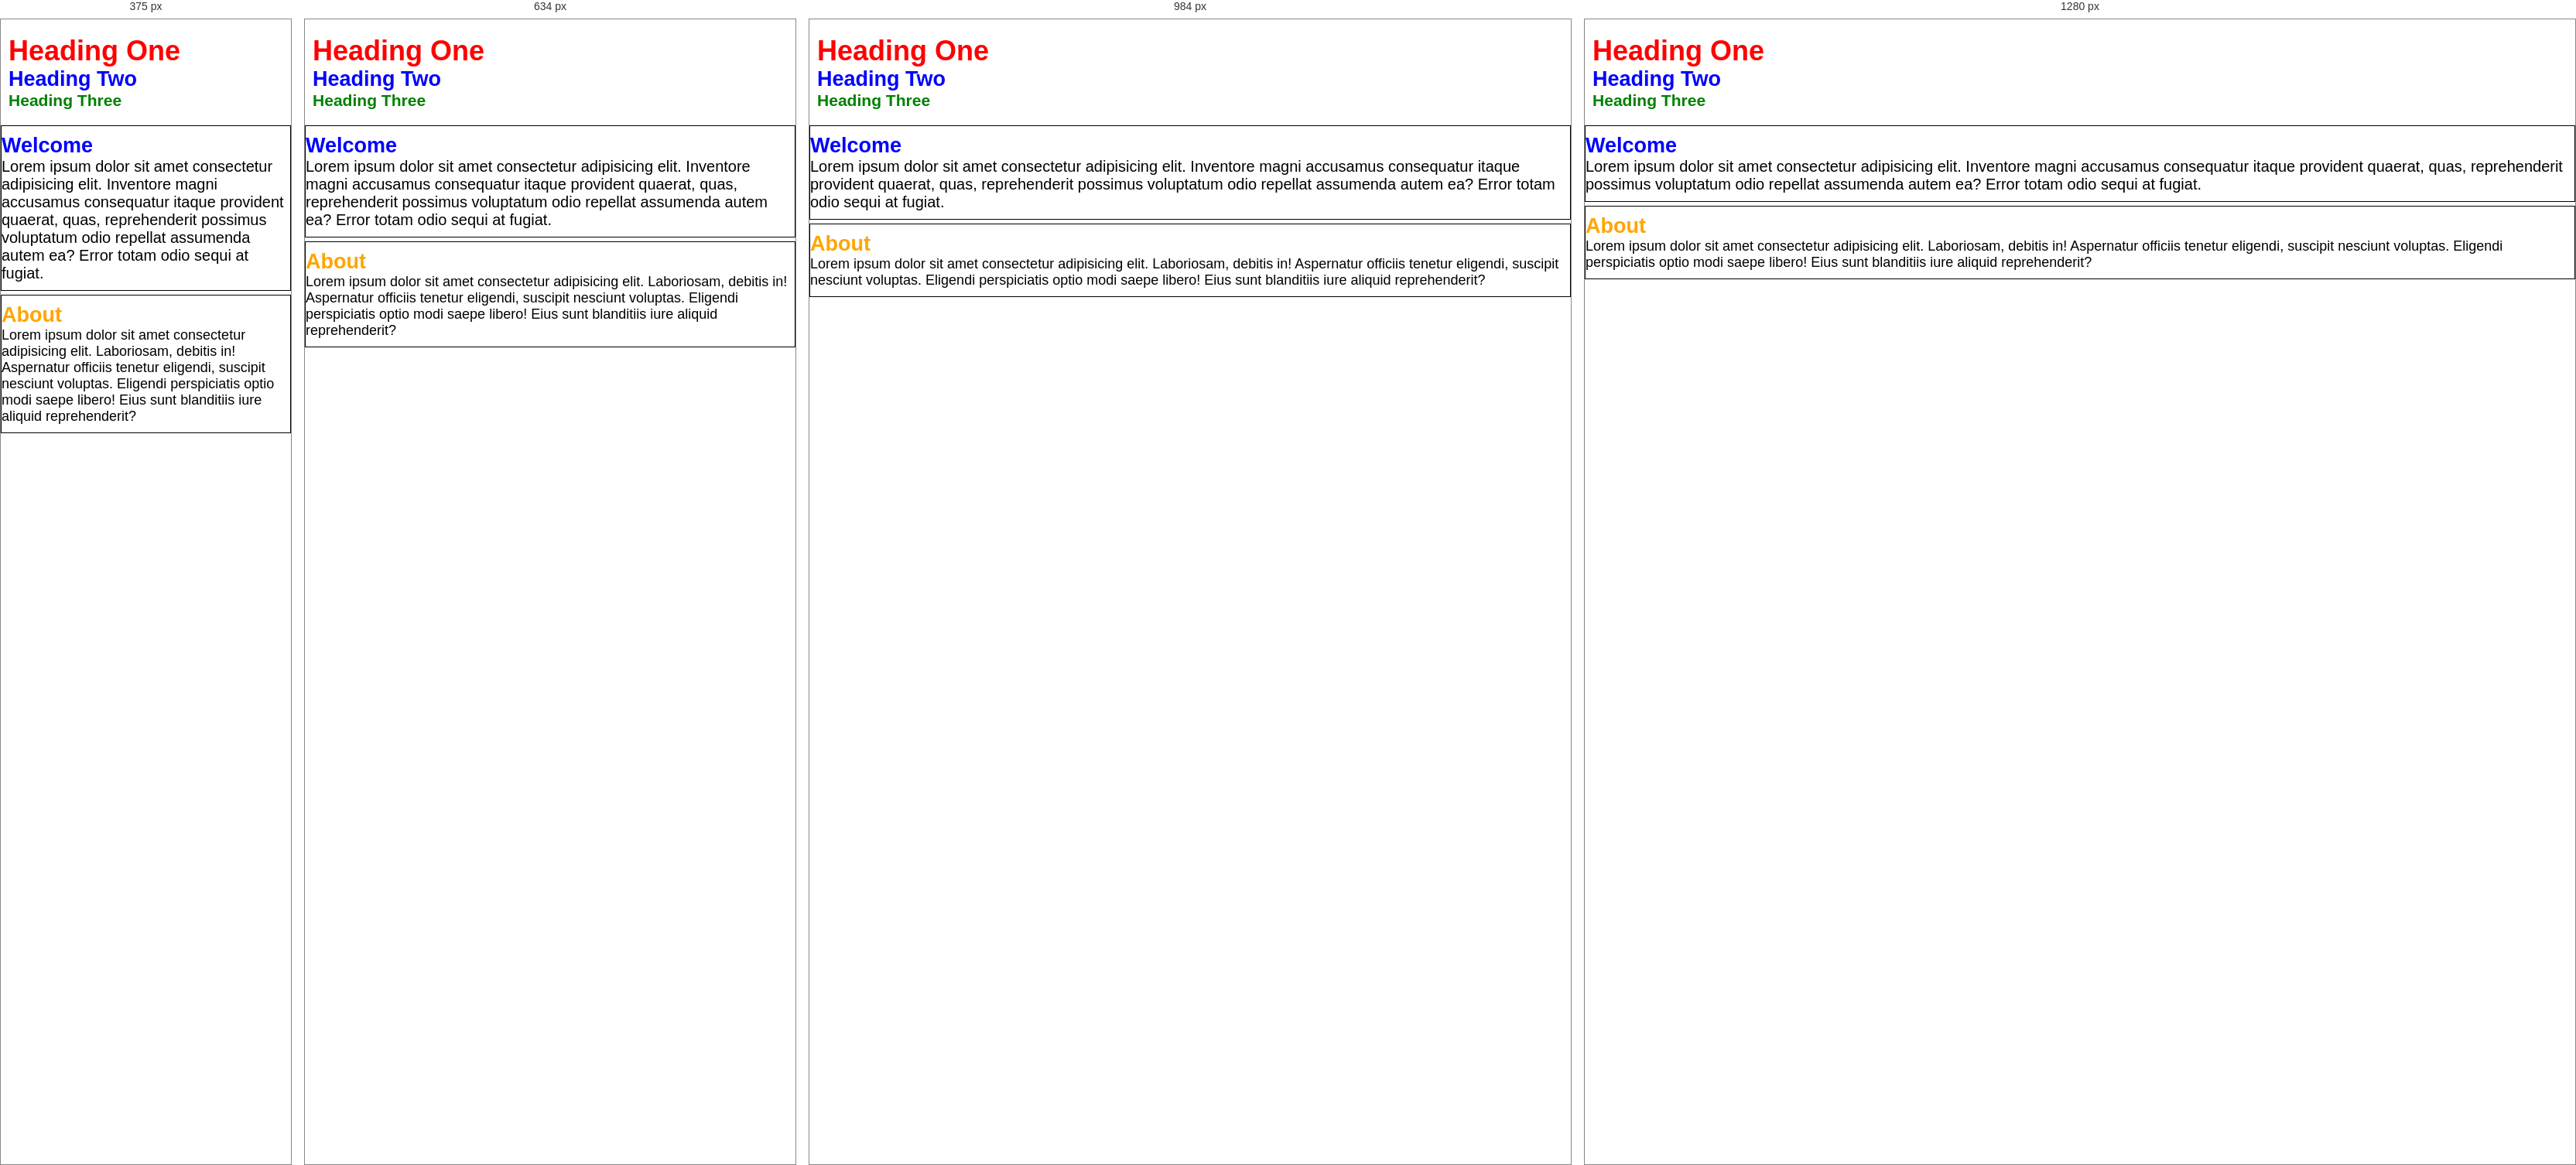
Rendered at 375 px, 634 px, 984 px and 1280 px, left to right.

<!-- file: index.html -->
<!DOCTYPE html>
<html lang="en">

<head>
  <meta charset="UTF-8">
  <meta name="viewport" content="width=device-width, initial-scale=1.0">
  <title>CSS BASICS</title>
  <link rel="stylesheet" href="style.css">
</head>

<body>

  <!-- TYPES OF CSS -->
  <div>
    <!-- inline -->
    <h1 style="color: red">Heading One</h1>
    <!-- by class -->
    <h2 class="heading2">Heading Two</h2>
    <!-- by tag -->
    <h3>Heading Three</h3>
  </div>

  <!-- CSS SELECTORS -->
  <div id="welcome">
    <h2 id="h2-selector-byID">Welcome</h2>
    <p>Lorem ipsum dolor sit amet consectetur adipisicing elit. Inventore magni accusamus consequatur itaque provident
      quaerat, quas, reprehenderit possimus voluptatum odio repellat assumenda autem ea? Error totam odio sequi at
      fugiat.</p>
  </div>

  <div id="about">
    <h2 class="h2-selector-byClass">About</h2>
    <p>Lorem ipsum dolor sit amet consectetur adipisicing elit. Laboriosam, debitis in! Aspernatur officiis tenetur
      eligendi, suscipit nesciunt voluptas. Eligendi perspiciatis optio modi saepe libero! Eius sunt blanditiis iure
      aliquid reprehenderit?</p>
  </div>
</body>

</html>

/* @media block from style.css */
@media (max-width: 500px) {
  #media-query {
    background: red;
  }

  #smartphone h1 {
    display: block;
  }
}

/* @media block from style.css */
@media (min-width: 501px) and (max-width: 768px) {
  #media-query {
    background: blue;
  }

  #tablet h1 {
    display: block;
  }
}

/* @media block from style.css */
@media (min-width: 769px) and (max-width: 1200px) {
  #media-query {
    background: green;
  }

  #normal h1 {
    display: block;
  }
}

/* @media block from style.css */
@media (min-width: 1201px) {
  #media-query {
    background: orange;
  }

  #widescreen h1 {
    display: block;
  }
}